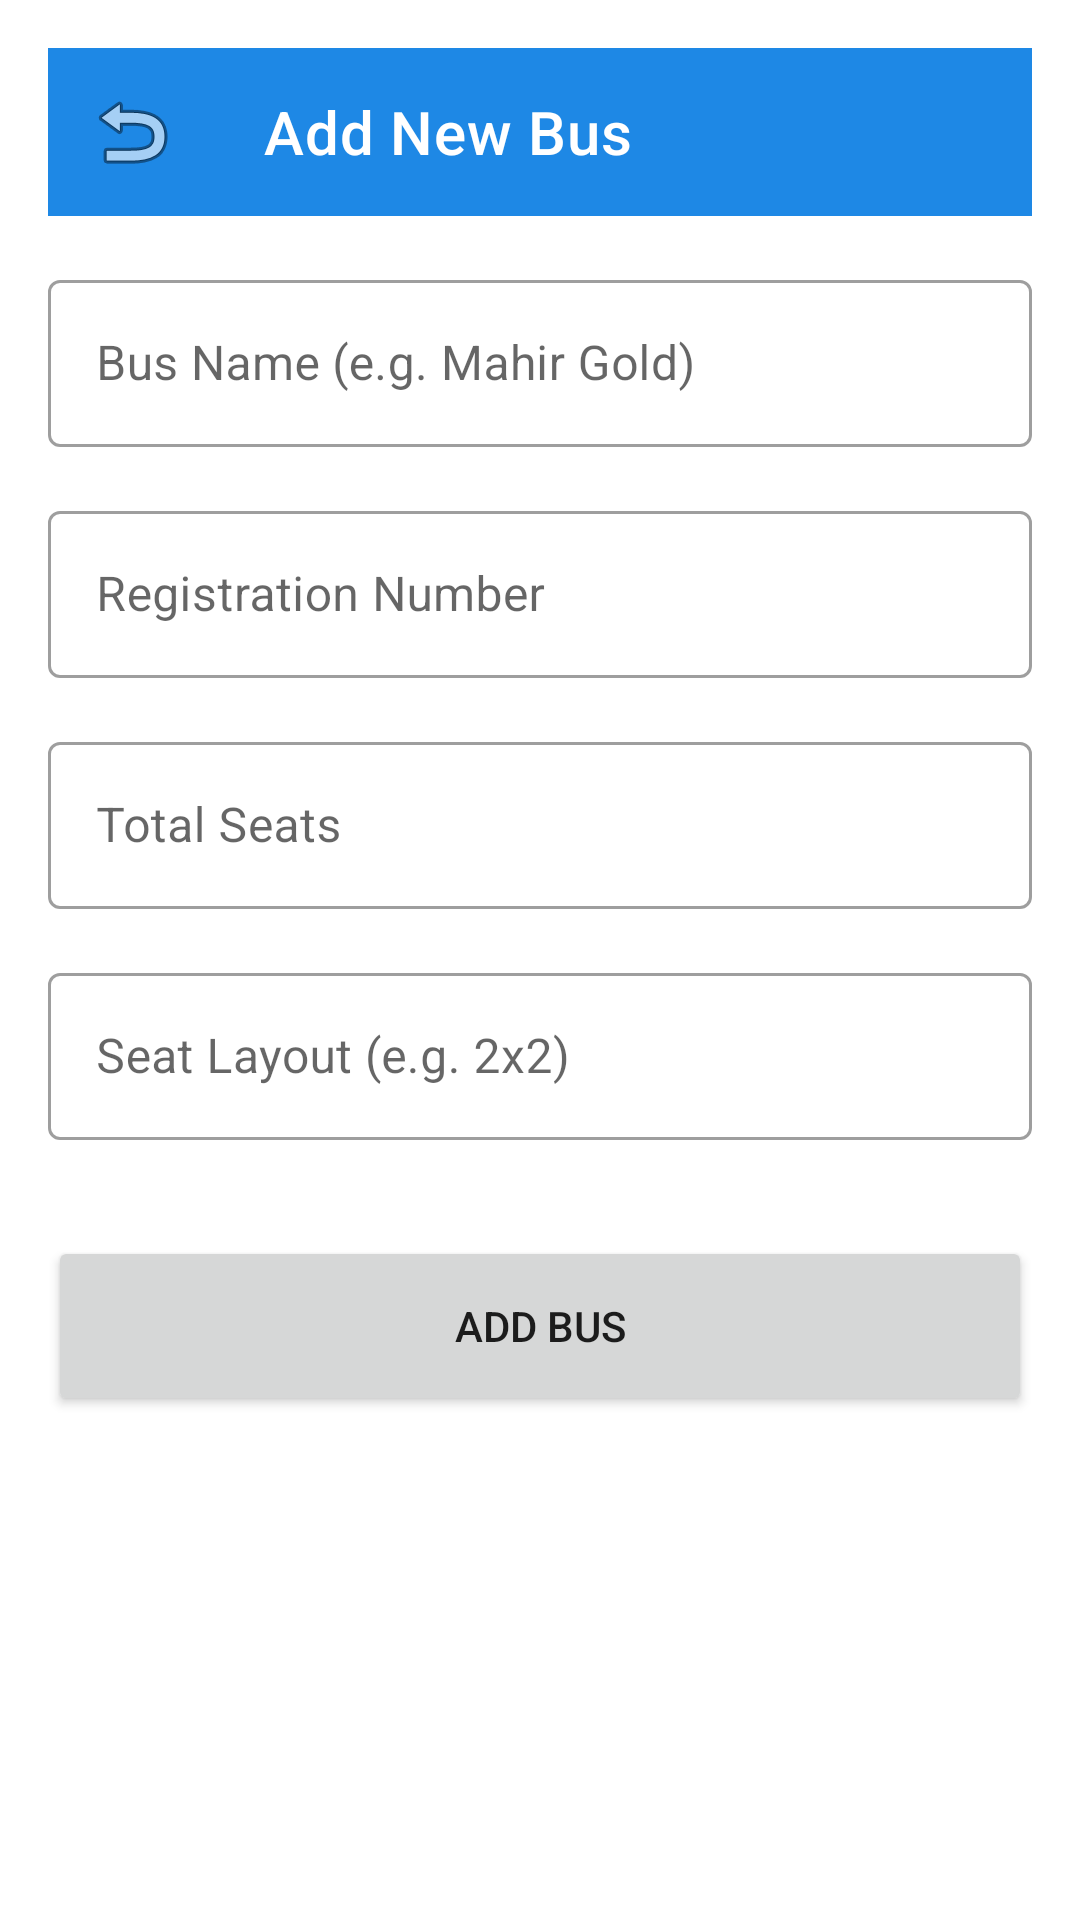

This screen was rendered from an Android layout file. Write that file and the resources it references.
<!-- AndroidManifest.xml: application theme Theme.MahirExpress -->
<!-- res/layout/activity_add_bus.xml -->
<?xml version="1.0" encoding="utf-8"?>
<androidx.core.widget.NestedScrollView xmlns:android="http://schemas.android.com/apk/res/android"
    xmlns:app="http://schemas.android.com/apk/res-auto"
    android:layout_width="match_parent"
    android:layout_height="match_parent"
    android:fillViewport="true">

    <androidx.constraintlayout.widget.ConstraintLayout
        android:layout_width="match_parent"
        android:layout_height="wrap_content"
        android:padding="16dp">

        <com.google.android.material.appbar.MaterialToolbar
            android:id="@+id/toolbar"
            android:layout_width="match_parent"
            android:layout_height="?attr/actionBarSize"
            android:background="?attr/colorPrimary"
            app:layout_constraintTop_toTopOf="parent"
            app:navigationIcon="@android:drawable/ic_menu_revert"
            app:title="Add New Bus"
            app:titleTextColor="@color/white" />

        <com.google.android.material.textfield.TextInputLayout
            android:id="@+id/tilBusName"
            style="@style/Widget.MaterialComponents.TextInputLayout.OutlinedBox"
            android:layout_width="match_parent"
            android:layout_height="wrap_content"
            android:layout_marginTop="16dp"
            android:hint="Bus Name (e.g. Mahir Gold)"
            app:layout_constraintTop_toBottomOf="@id/toolbar">
            <com.google.android.material.textfield.TextInputEditText
                android:id="@+id/etBusName"
                android:layout_width="match_parent"
                android:layout_height="wrap_content" />
        </com.google.android.material.textfield.TextInputLayout>

        <com.google.android.material.textfield.TextInputLayout
            android:id="@+id/tilRegNumber"
            style="@style/Widget.MaterialComponents.TextInputLayout.OutlinedBox"
            android:layout_width="match_parent"
            android:layout_height="wrap_content"
            android:layout_marginTop="16dp"
            android:hint="Registration Number"
            app:layout_constraintTop_toBottomOf="@id/tilBusName">
            <com.google.android.material.textfield.TextInputEditText
                android:id="@+id/etRegNumber"
                android:layout_width="match_parent"
                android:layout_height="wrap_content" />
        </com.google.android.material.textfield.TextInputLayout>

        <com.google.android.material.textfield.TextInputLayout
            android:id="@+id/tilTotalSeats"
            style="@style/Widget.MaterialComponents.TextInputLayout.OutlinedBox"
            android:layout_width="match_parent"
            android:layout_height="wrap_content"
            android:layout_marginTop="16dp"
            android:hint="Total Seats"
            app:layout_constraintTop_toBottomOf="@id/tilRegNumber">
            <com.google.android.material.textfield.TextInputEditText
                android:id="@+id/etTotalSeats"
                android:layout_width="match_parent"
                android:layout_height="wrap_content"
                android:inputType="number" />
        </com.google.android.material.textfield.TextInputLayout>

        <com.google.android.material.textfield.TextInputLayout
            android:id="@+id/tilLayout"
            style="@style/Widget.MaterialComponents.TextInputLayout.OutlinedBox"
            android:layout_width="match_parent"
            android:layout_height="wrap_content"
            android:layout_marginTop="16dp"
            android:hint="Seat Layout (e.g. 2x2)"
            app:layout_constraintTop_toBottomOf="@id/tilTotalSeats">
            <com.google.android.material.textfield.TextInputEditText
                android:id="@+id/etLayout"
                android:layout_width="match_parent"
                android:layout_height="wrap_content" />
        </com.google.android.material.textfield.TextInputLayout>

        <Button
            android:id="@+id/btnAddBus"
            android:layout_width="match_parent"
            android:layout_height="60dp"
            android:layout_marginTop="32dp"
            android:text="Add Bus"
            app:layout_constraintTop_toBottomOf="@id/tilLayout" />

        <ProgressBar
            android:id="@+id/progressBar"
            android:layout_width="wrap_content"
            android:layout_height="wrap_content"
            android:visibility="gone"
            app:layout_constraintBottom_toBottomOf="parent"
            app:layout_constraintEnd_toEndOf="parent"
            app:layout_constraintStart_toStartOf="parent"
            app:layout_constraintTop_toTopOf="parent" />

    </androidx.constraintlayout.widget.ConstraintLayout>
</androidx.core.widget.NestedScrollView>
<!-- resources referenced by this layout -->
<resources>
  <color name="white">#FFFFFF</color>
  <style name="Theme.MahirExpress" parent="Theme.MaterialComponents.Light.NoActionBar">
          
          <item name="colorPrimary">@color/primary</item>
          <item name="colorPrimaryVariant">@color/primary_dark</item>
          <item name="colorOnPrimary">@color/white</item>
          
          <item name="colorSecondary">@color/accent</item>
          <item name="colorSecondaryVariant">@color/accent</item>
          <item name="colorOnSecondary">@color/black</item>
          
          <item name="android:statusBarColor">?attr/colorPrimaryVariant</item>
          
      </style>
  <color name="primary">#1E88E5</color>
  <color name="primary_dark">#1565C0</color>
  <color name="accent">#FFC107</color>
  <color name="black">#000000</color>
</resources>
